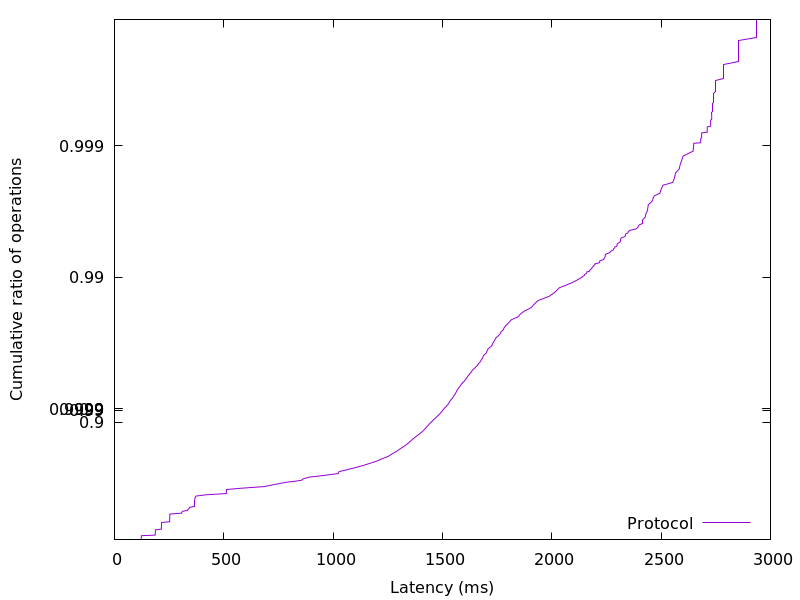

The file beside this chart, header and first rows:
122.43456, 0.01
122.6, 0.02
122.7, 0.03
122.8, 0.04
122.9, 0.05
123, 0.06
123.2, 0.07
123.5, 0.08
186.4, 0.09
186.6, 0.1
186.7, 0.11
186.8, 0.12
186.9, 0.13
186.9, 0.14
187, 0.15
187.2, 0.16
187.5, 0.17
214.4, 0.18
214.6, 0.19
214.7, 0.2
214.8, 0.21
214.8, 0.22
214.9, 0.23
215, 0.24
215.1, 0.25
215.3, 0.26
215.9, 0.27
252.1, 0.28
252.5, 0.29
252.6, 0.3
252.7, 0.31
252.8, 0.32
252.8, 0.33
252.9, 0.34
253, 0.35
253.2, 0.36
253.5, 0.37
307.3, 0.38
308, 0.39
312.6, 0.4
335.4, 0.41
336.4, 0.42
341.8, 0.43
342.7, 0.44
366.5, 0.45
366.6, 0.46
366.8, 0.47
366.8, 0.48
366.9, 0.49
367, 0.5
367.2, 0.51
367.5, 0.52
370.3, 0.53
372, 0.54
416, 0.55
511.4, 0.56
511.7, 0.57
512, 0.58
512.4, 0.59
586.9, 0.6
683.1, 0.61
... 298 more rows
